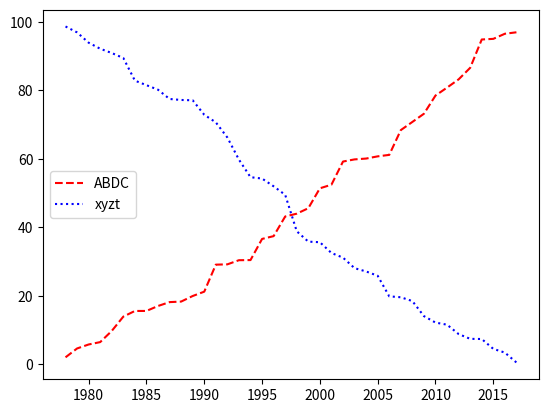

Python code for this plot:
import matplotlib.pyplot as plt
import numpy as np

np.random.seed(42)
y1 = np.random.rand(8*5)*100
y2 = np.random.rand(8*5)*100

y1.sort() # sort 
y2.sort()
y2 = y2[::-1] # sort and reverse

years = np.arange(1978, 2018)

plt.plot(years, y1, "r--", label="ABDC")
plt.plot(years, y2, "b:", label="xyzt")

plt.legend(loc="center left")

plt.savefig("test5.svg")
plt.show()